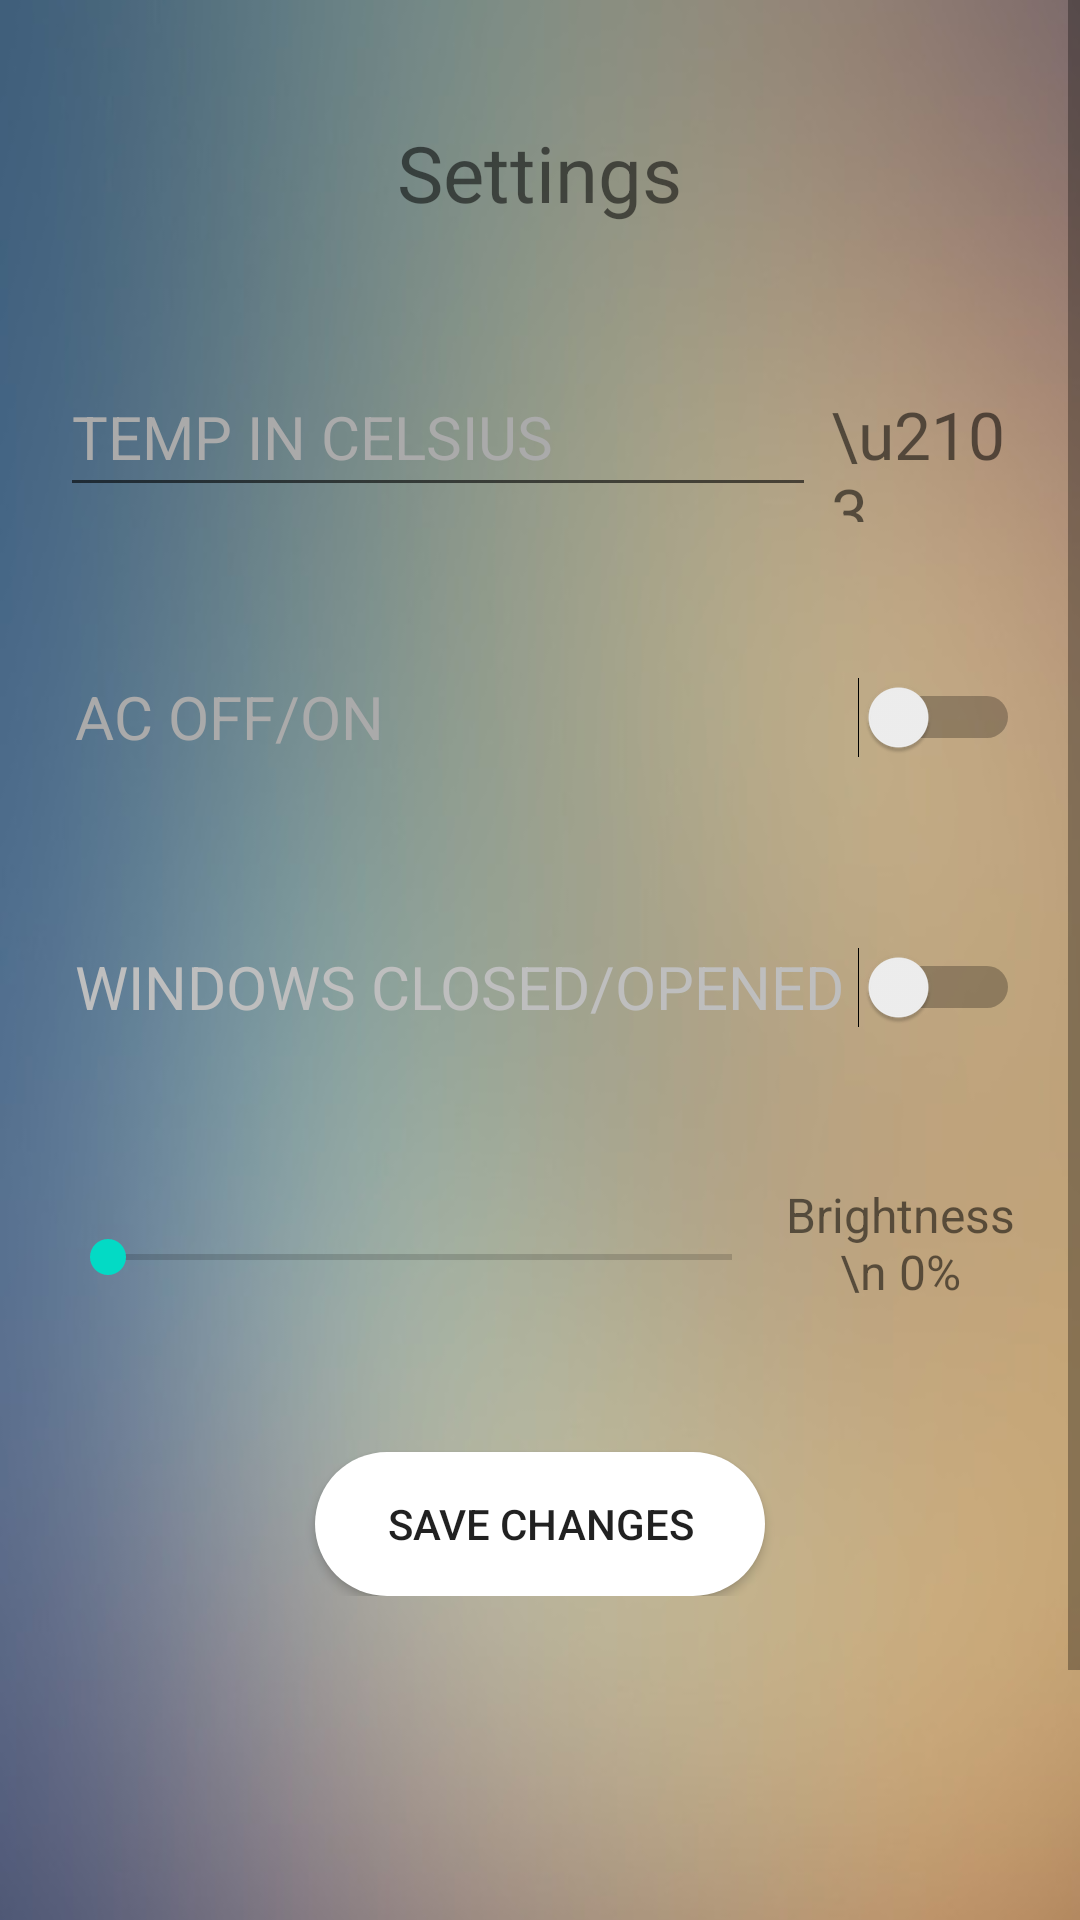

This screen was rendered from an Android layout file. Write that file and the resources it references.
<!-- AndroidManifest.xml: application theme AppTheme -->
<!-- res/layout/activity_settings.xml -->
<?xml version="1.0" encoding="utf-8"?>
<ScrollView
    xmlns:android="http://schemas.android.com/apk/res/android"
    xmlns:app="http://schemas.android.com/apk/res-auto"
    xmlns:tools="http://schemas.android.com/tools"
    android:layout_width="fill_parent"
    android:layout_height="fill_parent">

    <RelativeLayout
        android:layout_width="match_parent"
        android:layout_height="match_parent"
        android:padding="20dp"
        tools:context=".SettingsActivity"
        android:background="@drawable/login_background">


        <TextView
            android:id="@+id/settings_txt"
            android:layout_width="wrap_content"
            android:layout_height="wrap_content"
            android:layout_alignParentTop="true"
            android:layout_centerHorizontal="true"
            android:text="Settings"
            android:layout_marginTop="20dp"
            android:layout_marginBottom="40dp"
            android:textSize="26sp"/>

        <LinearLayout
            android:layout_width="match_parent"
            android:layout_height="wrap_content"
            android:orientation="vertical"
            android:layout_below="@+id/settings_txt"
            android:layout_centerInParent="true">


            <TableLayout
                android:layout_width="match_parent"
                android:layout_height="match_parent"
                android:layout_gravity="center">


                <TableRow
                    android:id="@+id/table2_row1"
                    android:layout_width="match_parent"
                    android:layout_height="wrap_content"
                    android:paddingBottom="40dp"
                    android:paddingTop="4dp">

                    <EditText
                        android:id="@+id/set_temp_txt"
                        android:layout_width="0dp"
                        android:layout_height="50dp"
                        android:text="TEMP IN CELSIUS"
                        android:layout_weight="4"
                        android:textColor="@android:color/darker_gray"
                        android:textSize="20sp"/>

                    <TextView
                        android:id="@+id/temp_celsius_sign"
                        android:layout_width="0dp"
                        android:layout_height="wrap_content"
                        android:layout_weight="1"
                        android:text="\u2103"
                        android:layout_marginLeft="5dp"
                        android:textSize="22sp"/>



                </TableRow>

                <TableRow
                    android:id="@+id/table2_row2"
                    android:layout_width="match_parent"
                    android:layout_height="wrap_content"
                    android:paddingBottom="40dp">

                    <Switch
                        android:id="@+id/AC_switch"
                        android:layout_width="0dp"
                        android:layout_height="50dp"
                        android:layout_weight="1"
                        android:text=" AC OFF/ON"
                        android:textSize="20sp"
                        android:textColor="@android:color/darker_gray"/>

                </TableRow>


                <TableRow
                    android:id="@+id/table2_row3"
                    android:layout_width="match_parent"
                    android:layout_height="wrap_content"
                    android:paddingBottom="40dp">

                    <Switch
                        android:id="@+id/windows_switch"
                        android:layout_width="0dp"
                        android:layout_height="50dp"
                        android:layout_weight="1"
                        android:text=" WINDOWS CLOSED/OPENED"
                        android:textSize="20sp"
                        android:textColor="@android:color/secondary_text_dark_nodisable"/>

                </TableRow>

                <TableRow
                    android:id="@+id/table2_row4"
                    android:layout_width="match_parent"
                    android:layout_height="wrap_content"
                    android:paddingBottom="40dp">

                    <SeekBar
                        android:id="@+id/seek_bar2_brightness"
                        android:layout_width="0dp"
                        android:layout_height="50dp"
                        android:layout_weight="3"
                        android:layout_gravity="center"/>

                    <TextView
                        android:id="@+id/progress2_txt"
                        android:layout_weight="1"
                        android:layout_width="0dp"
                        android:layout_height="50dp"
                        android:maxLines="10"
                        android:layout_gravity="center"
                        android:textSize="16sp"
                        android:text="Brightness \n 0%"
                        android:textAlignment="center"/>

                </TableRow>


            </TableLayout>

            <Button
                android:id="@+id/save_changes_btn"
                android:layout_width="150dp"
                android:layout_height="wrap_content"
                android:text="SAVE CHANGES"
                android:layout_gravity="center"
                android:background="@drawable/rounded_btn">


            </Button>

        </LinearLayout>

    </RelativeLayout>

</ScrollView>
<!-- resources referenced by this layout -->
<resources>
  <!-- drawable login_background: jpg bitmap (drawable, 28897 bytes) -->
  <!-- drawable rounded_btn (drawable) -->
  <?xml version="1.0" encoding="utf-8"?>
  <shape xmlns:android="http://schemas.android.com/apk/res/android"
      android:shape="rectangle">
      <solid android:color="@android:color/background_light"/>
      <corners android:radius="32dp"/>
  </shape>
  <style name="AppTheme" parent="Theme.AppCompat.Light.NoActionBar">
          
          <item name="colorPrimary">@color/colorPrimary</item>
          <item name="colorPrimaryDark">@color/colorPrimaryDark</item>
          <item name="colorAccent">@color/colorAccent</item>
          <item name="android:windowFullscreen">true</item>
          <item name="windowNoTitle">true</item>
      </style>
  <!-- not gathered from this repository: default colours our renderer supplied (Android Studio template values) -->
  <color name="colorPrimary">#FF6200EE</color>
  <color name="colorPrimaryDark">#FF3700B3</color>
  <color name="colorAccent">#FF03DAC5</color>
</resources>
